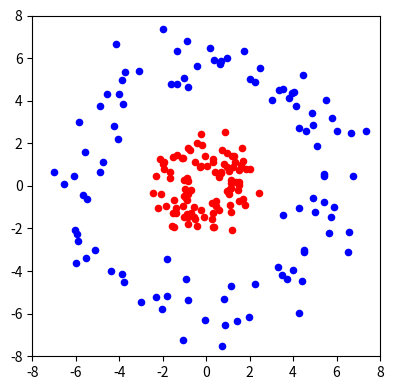

Source code (Python): (Note: this script raises an exception after producing the figure.)
#!/usr/bin/env python

import numpy as np
import matplotlib.pyplot as plt

R1 = 1.5
R2 = 6
SIGMA1 = 0.5
SIGMA2 = 0.8


def generate_circle(radius, sigma, num_points):
    thetas = np.random.uniform(0, 2 * np.pi, num_points)
    radii = np.random.normal(radius, sigma, num_points)
    xs = radii * np.cos(thetas)
    ys = radii * np.sin(thetas)
    return np.array([xs, ys]).T


np.random.seed(0)

circle1 = generate_circle(R1, SIGMA1, 100)
circle2 = generate_circle(R2, SIGMA2, 100)
labels = np.array([1] * 100 + [-1] * 100)

np.savetxt(
    'circles.csv',
    np.hstack([np.vstack([circle1, circle2]), labels[:, None]]),
    delimiter=';',
    comments='',
    header='x_1;x_2;label',
)

fig, ax = plt.subplots(figsize=(4, 4))

ax.scatter(circle1[:, 0], circle1[:, 1], c='r', s=20)
ax.scatter(circle2[:, 0], circle2[:, 1], c='b', s=20)

ax.set_xlim(-8, 8)
ax.set_ylim(-8, 8)

fig.tight_layout()

plt.show()

fig.savefig('../../assets/figures/05-machine_learning/double_circle.svg')

